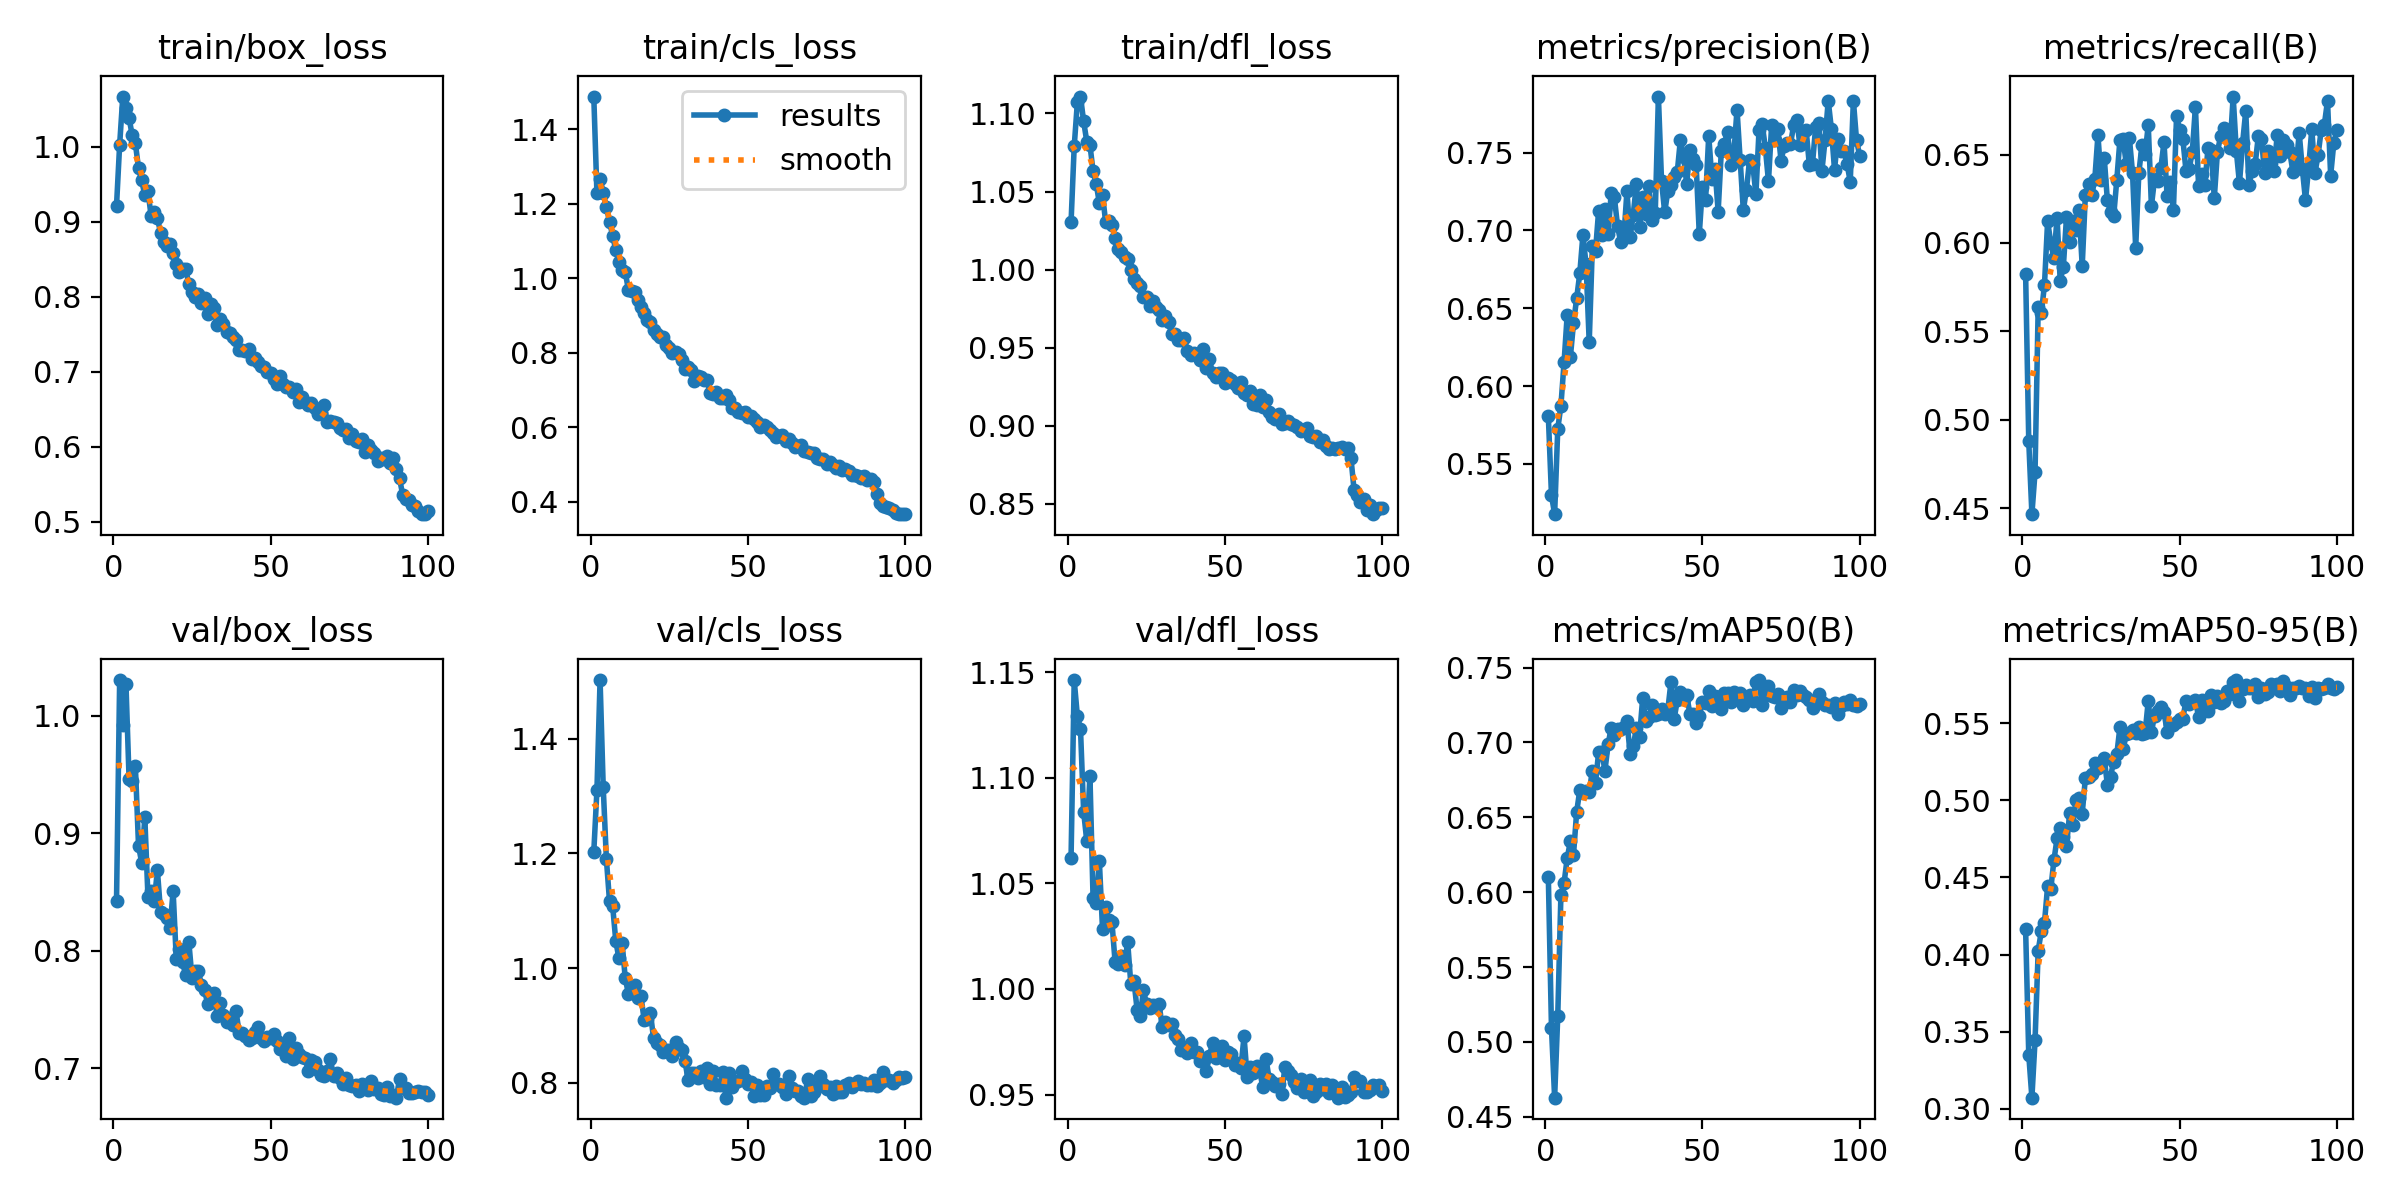

Source data for this figure (header and first rows):
epoch, time, train/box_loss, train/cls_loss, train/dfl_loss, metrics/precision(B), metrics/recall(B), metrics/mAP50(B), metrics/mAP50-95(B), val/box_loss, val/cls_loss, val/dfl_loss, lr/pg0, lr/pg1, lr/pg2
1, 50.17, 0.921, 1.488, 1.03, 0.5807, 0.5827, 0.6099, 0.4163, 0.8421, 1.203, 1.062, 0.0004137, 0.0004137, 0.0004137
2, 98.49, 1.003, 1.229, 1.079, 0.5299, 0.488, 0.5092, 0.335, 1.03, 1.31, 1.146, 0.0008221, 0.0008221, 0.0008221
3, 145.9, 1.067, 1.268, 1.107, 0.5177, 0.4468, 0.4627, 0.3072, 0.9921, 1.502, 1.129, 0.001222, 0.001222, 0.001222
4, 193.9, 1.051, 1.229, 1.111, 0.5726, 0.4705, 0.5175, 0.3443, 1.027, 1.316, 1.123, 0.001213, 0.001213, 0.001213
5, 241.3, 1.038, 1.192, 1.095, 0.5874, 0.5637, 0.5982, 0.4025, 0.9459, 1.191, 1.084, 0.0012, 0.0012, 0.0012
6, 288.5, 1.015, 1.152, 1.082, 0.6152, 0.5603, 0.6061, 0.4153, 0.9443, 1.117, 1.07, 0.001188, 0.001188, 0.001188
7, 336.7, 1.004, 1.114, 1.08, 0.6458, 0.5764, 0.6227, 0.4207, 0.9569, 1.108, 1.101, 0.001176, 0.001176, 0.001176
8, 385.1, 0.9711, 1.076, 1.063, 0.6186, 0.6124, 0.6338, 0.4444, 0.8893, 1.047, 1.043, 0.001163, 0.001163, 0.001163
9, 435.3, 0.9548, 1.044, 1.055, 0.6403, 0.6, 0.625, 0.4425, 0.8749, 1.017, 1.041, 0.001151, 0.001151, 0.001151
10, 482.8, 0.9354, 1.022, 1.042, 0.6563, 0.5915, 0.6535, 0.4611, 0.9134, 1.045, 1.06, 0.001139, 0.001139, 0.001139
11, 532.1, 0.9406, 1.017, 1.048, 0.6724, 0.6143, 0.6681, 0.4753, 0.8457, 0.9828, 1.029, 0.001126, 0.001126, 0.001126
12, 580.7, 0.9076, 0.9694, 1.03, 0.6972, 0.5788, 0.6663, 0.482, 0.8508, 0.9555, 1.039, 0.001114, 0.001114, 0.001114
13, 630.2, 0.9125, 0.9653, 1.031, 0.6782, 0.5867, 0.6672, 0.4759, 0.8421, 0.9659, 1.033, 0.001102, 0.001102, 0.001102
14, 677.5, 0.9048, 0.9627, 1.029, 0.6281, 0.6145, 0.667, 0.4701, 0.8684, 0.9714, 1.032, 0.001089, 0.001089, 0.001089
15, 724.9, 0.8853, 0.9411, 1.02, 0.6898, 0.6004, 0.6812, 0.4916, 0.8332, 0.9476, 1.013, 0.001077, 0.001077, 0.001077
16, 774.8, 0.8734, 0.9233, 1.013, 0.6869, 0.6127, 0.6729, 0.4838, 0.8315, 0.9512, 1.012, 0.001064, 0.001064, 0.001064
17, 822.2, 0.8675, 0.9064, 1.011, 0.7128, 0.6075, 0.6936, 0.4999, 0.8282, 0.9104, 1.016, 0.001052, 0.001052, 0.001052
18, 872, 0.8699, 0.8875, 1.008, 0.6972, 0.6187, 0.6935, 0.5013, 0.8189, 0.9112, 1.012, 0.00104, 0.00104, 0.00104
19, 920.4, 0.8584, 0.8827, 1.007, 0.7138, 0.587, 0.6812, 0.4914, 0.8507, 0.9224, 1.022, 0.001027, 0.001027, 0.001027
20, 968.5, 0.8438, 0.8616, 1, 0.6975, 0.627, 0.6987, 0.5143, 0.7933, 0.878, 1.002, 0.001015, 0.001015, 0.001015
21, 1017, 0.8327, 0.8518, 0.9939, 0.7243, 0.6331, 0.7098, 0.515, 0.8018, 0.8694, 1.004, 0.001002, 0.001002, 0.001002
22, 1067, 0.8369, 0.8424, 0.9916, 0.7213, 0.6269, 0.7051, 0.5171, 0.79, 0.8663, 0.9902, 0.0009901, 0.0009901, 0.0009901
23, 1116, 0.8364, 0.8423, 0.9897, 0.703, 0.636, 0.709, 0.5243, 0.7791, 0.8536, 0.987, 0.0009778, 0.0009778, 0.0009778
24, 1165, 0.8167, 0.8209, 0.9826, 0.6926, 0.6609, 0.7088, 0.5208, 0.8072, 0.8572, 0.9993, 0.0009654, 0.0009654, 0.0009654
25, 1212, 0.8066, 0.8129, 0.9827, 0.6951, 0.6357, 0.7101, 0.5239, 0.777, 0.8578, 0.9929, 0.000953, 0.000953, 0.000953
26, 1260, 0.7991, 0.7998, 0.977, 0.7254, 0.6483, 0.7144, 0.5272, 0.7824, 0.847, 0.9909, 0.0009406, 0.0009406, 0.0009406
27, 1309, 0.8037, 0.8034, 0.9802, 0.6956, 0.6241, 0.6925, 0.5102, 0.7829, 0.8715, 0.9925, 0.0009283, 0.0009283, 0.0009283
28, 1357, 0.7914, 0.7976, 0.9761, 0.7101, 0.6178, 0.6976, 0.5154, 0.7708, 0.861, 0.9915, 0.0009159, 0.0009159, 0.0009159
29, 1406, 0.798, 0.7818, 0.974, 0.7298, 0.6151, 0.7097, 0.5252, 0.7663, 0.8575, 0.9928, 0.0009035, 0.0009035, 0.0009035
30, 1454, 0.7775, 0.7569, 0.9675, 0.7025, 0.6357, 0.7038, 0.5299, 0.7544, 0.8387, 0.9818, 0.0008911, 0.0008911, 0.0008911
31, 1503, 0.7901, 0.7621, 0.9701, 0.7215, 0.6585, 0.7295, 0.5476, 0.7566, 0.8043, 0.9842, 0.0008787, 0.0008787, 0.0008787
32, 1552, 0.7847, 0.7548, 0.9664, 0.7109, 0.6585, 0.714, 0.5331, 0.7637, 0.8179, 0.983, 0.0008664, 0.0008664, 0.0008664
33, 1600, 0.7617, 0.7236, 0.9589, 0.7283, 0.6448, 0.7168, 0.5428, 0.7441, 0.818, 0.9835, 0.000854, 0.000854, 0.000854
34, 1648, 0.7702, 0.7385, 0.9587, 0.707, 0.6592, 0.7248, 0.5437, 0.7552, 0.8081, 0.9783, 0.0008416, 0.0008416, 0.0008416
35, 1695, 0.7629, 0.7348, 0.9553, 0.7111, 0.6396, 0.7184, 0.5457, 0.7451, 0.8216, 0.9763, 0.0008293, 0.0008293, 0.0008293
36, 1743, 0.7524, 0.726, 0.955, 0.7861, 0.5972, 0.7188, 0.5436, 0.7393, 0.8111, 0.9709, 0.0008169, 0.0008169, 0.0008169
37, 1791, 0.7512, 0.7278, 0.9563, 0.7316, 0.6394, 0.7226, 0.5473, 0.7426, 0.8265, 0.9719, 0.0008045, 0.0008045, 0.0008045
38, 1838, 0.746, 0.692, 0.9477, 0.7117, 0.6553, 0.7191, 0.5433, 0.7369, 0.7974, 0.9695, 0.0007921, 0.0007921, 0.0007921
39, 1887, 0.7422, 0.6887, 0.9456, 0.7256, 0.6503, 0.7219, 0.5438, 0.7486, 0.8214, 0.9742, 0.0007797, 0.0007797, 0.0007797
40, 1935, 0.7287, 0.6937, 0.947, 0.7291, 0.6666, 0.7404, 0.5645, 0.7299, 0.7971, 0.9704, 0.0007674, 0.0007674, 0.0007674
41, 1984, 0.7287, 0.6801, 0.9456, 0.7346, 0.6209, 0.7156, 0.5442, 0.73, 0.7957, 0.9704, 0.000755, 0.000755, 0.000755
42, 2032, 0.728, 0.6796, 0.9424, 0.7376, 0.6361, 0.7281, 0.555, 0.7275, 0.8188, 0.9658, 0.0007426, 0.0007426, 0.0007426
43, 2080, 0.7301, 0.6874, 0.949, 0.7584, 0.6353, 0.7333, 0.5581, 0.7244, 0.7743, 0.966, 0.0007302, 0.0007302, 0.0007302
44, 2128, 0.7175, 0.6736, 0.9368, 0.7474, 0.6422, 0.7288, 0.5604, 0.7254, 0.8181, 0.9611, 0.0007179, 0.0007179, 0.0007179
45, 2176, 0.7185, 0.6532, 0.9426, 0.7298, 0.657, 0.7315, 0.5575, 0.7306, 0.793, 0.9681, 0.0007055, 0.0007055, 0.0007055
46, 2225, 0.7126, 0.6507, 0.9337, 0.7519, 0.6264, 0.7193, 0.5445, 0.7352, 0.8017, 0.9746, 0.0006931, 0.0006931, 0.0006931
47, 2273, 0.7075, 0.6409, 0.9314, 0.7457, 0.6344, 0.7192, 0.5495, 0.7261, 0.803, 0.9675, 0.0006808, 0.0006808, 0.0006808
48, 2321, 0.7061, 0.639, 0.9337, 0.7423, 0.6186, 0.7131, 0.5491, 0.7231, 0.8202, 0.9696, 0.0006684, 0.0006684, 0.0006684
49, 2369, 0.7001, 0.64, 0.9339, 0.6977, 0.6719, 0.7176, 0.5508, 0.7262, 0.8072, 0.9732, 0.000656, 0.000656, 0.000656
50, 2416, 0.6979, 0.629, 0.9277, 0.7279, 0.6637, 0.727, 0.5525, 0.7258, 0.7975, 0.9662, 0.0006436, 0.0006436, 0.0006436
51, 2464, 0.6897, 0.6318, 0.9305, 0.7195, 0.6586, 0.7262, 0.5531, 0.7288, 0.8014, 0.9704, 0.0006312, 0.0006312, 0.0006312
52, 2512, 0.6843, 0.6237, 0.9294, 0.7608, 0.6408, 0.7343, 0.5646, 0.7234, 0.7766, 0.9692, 0.0006189, 0.0006189, 0.0006189
53, 2561, 0.6939, 0.6156, 0.9267, 0.7334, 0.6418, 0.724, 0.5624, 0.7159, 0.7962, 0.964, 0.0006065, 0.0006065, 0.0006065
54, 2609, 0.6832, 0.6007, 0.9244, 0.7397, 0.6514, 0.7312, 0.5635, 0.7161, 0.7793, 0.9651, 0.0005941, 0.0005941, 0.0005941
55, 2657, 0.6799, 0.6059, 0.928, 0.7121, 0.6769, 0.7304, 0.5652, 0.7105, 0.7786, 0.9625, 0.0005818, 0.0005818, 0.0005818
56, 2706, 0.6797, 0.6007, 0.9213, 0.7511, 0.6322, 0.722, 0.5539, 0.7258, 0.7945, 0.9776, 0.0005694, 0.0005694, 0.0005694
57, 2754, 0.6725, 0.5918, 0.9196, 0.7558, 0.6391, 0.7331, 0.565, 0.7081, 0.7905, 0.9585, 0.000557, 0.000557, 0.000557
58, 2801, 0.6765, 0.5859, 0.9225, 0.7635, 0.6327, 0.7327, 0.5632, 0.7172, 0.8162, 0.9629, 0.0005446, 0.0005446, 0.0005446
59, 2849, 0.6592, 0.5748, 0.9143, 0.7419, 0.6537, 0.727, 0.558, 0.7117, 0.7985, 0.9601, 0.0005322, 0.0005322, 0.0005322
60, 2896, 0.6663, 0.5764, 0.9135, 0.7497, 0.6523, 0.7337, 0.5683, 0.7097, 0.7979, 0.9634, 0.0005199, 0.0005199, 0.0005199
... 40 more rows
